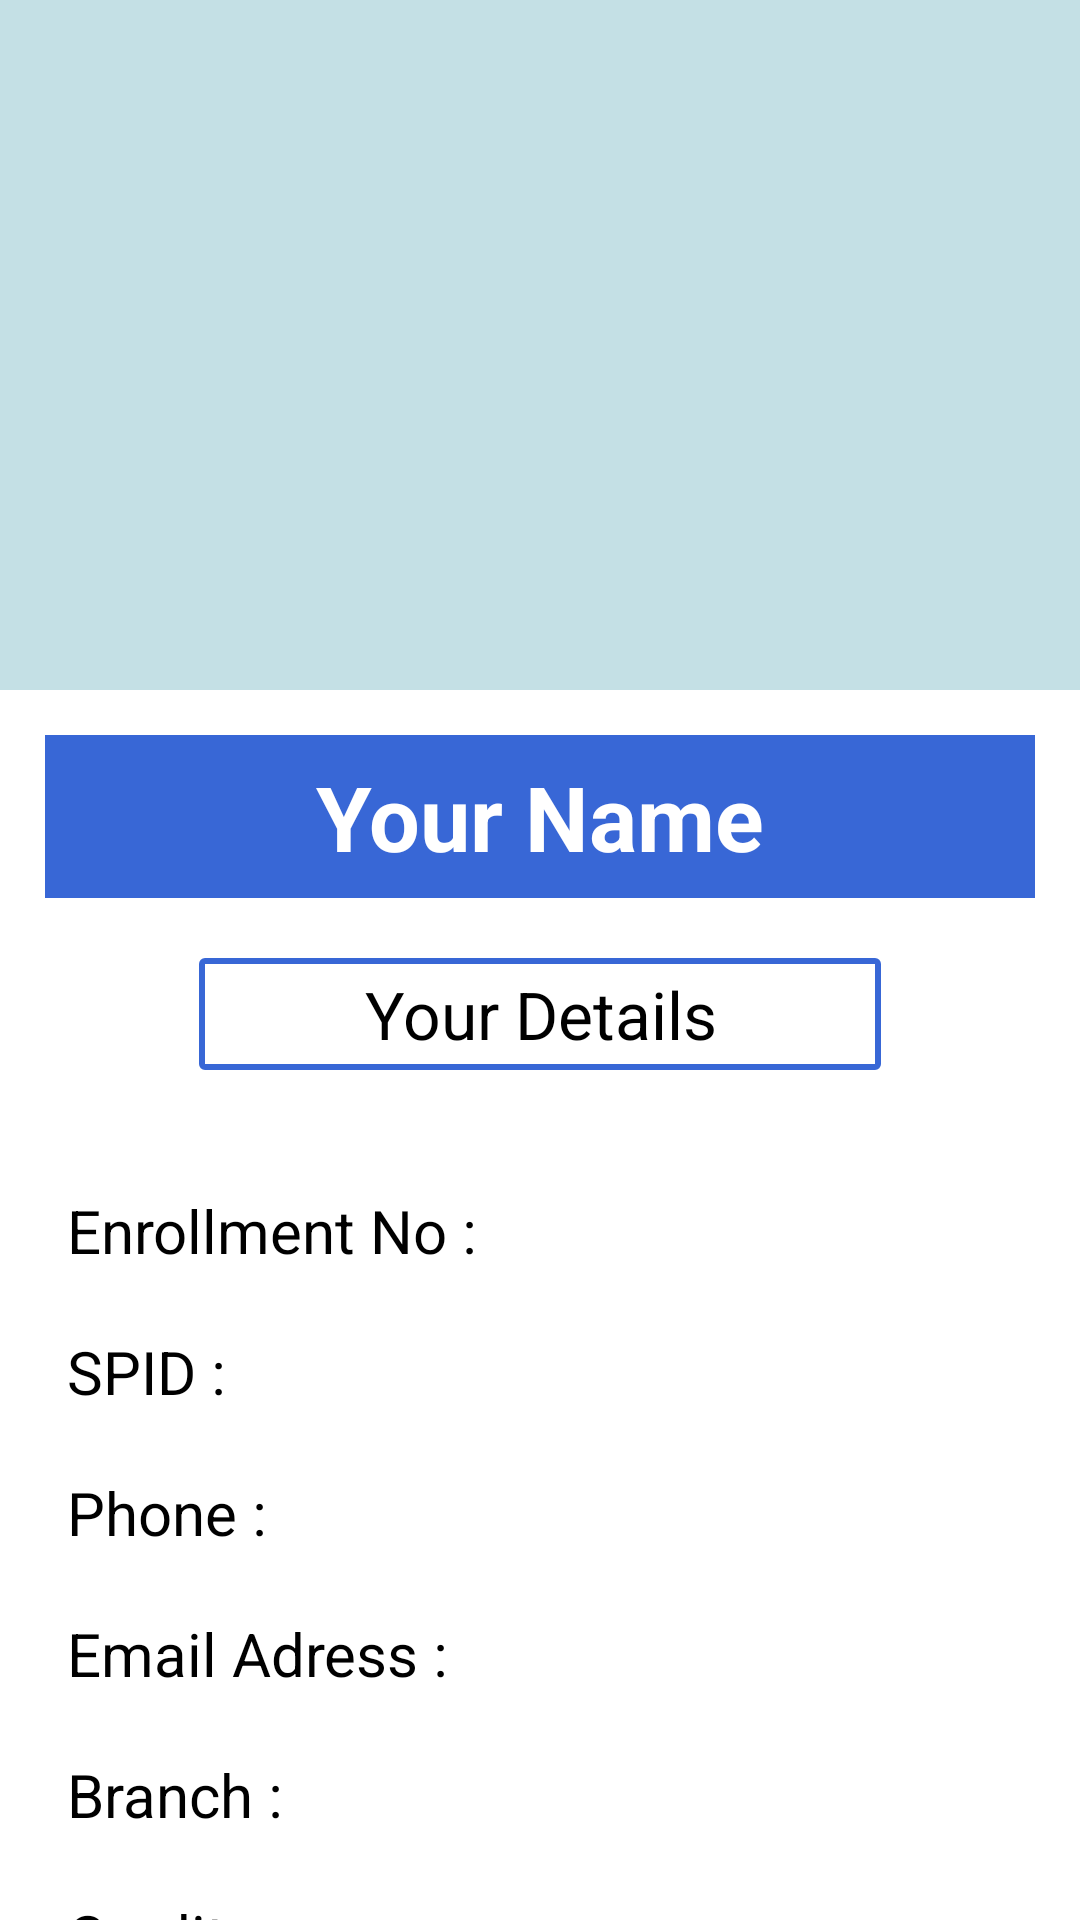

The Android layout XML behind this screen, and the referenced resources:
<!-- AndroidManifest.xml: application theme Theme.LibraryManagement -->
<!-- res/layout/fragment_profile.xml -->
<?xml version="1.0" encoding="utf-8"?>
<LinearLayout
    xmlns:android="http://schemas.android.com/apk/res/android"
    xmlns:app="http://schemas.android.com/apk/res-auto"
    xmlns:tools="http://schemas.android.com/tools"
    android:gravity="center"
    android:layout_width="match_parent"
    android:layout_height="wrap_content"
    android:orientation="vertical">
    <ImageView
        android:paddingVertical="15dp"
        android:background="@color/primaryColorVariant"
        android:layout_gravity="center"
        android:id="@+id/profile_image"
        android:src="@raw/student"
        android:layout_width="match_parent"
        android:layout_height="230dp"/>
    <LinearLayout
        android:layout_marginTop="15dp"
        android:layout_width="match_parent"
        android:layout_height="wrap_content"
        android:gravity="center"
        android:orientation="vertical"
        android:layout_marginHorizontal="15dp">

        <TextView
            android:layout_marginTop="0dp"
            android:id="@+id/profile_name"
            android:layout_width="match_parent"
            android:layout_height="wrap_content"
            android:gravity="center"
            android:paddingVertical="7dp"
            android:text="Your Name"
            android:textStyle="bold"
            android:textSize="30sp"
            android:textColor="@color/white"
            android:background="@color/primaryColor"/>

        <TextView
            android:id="@+id/your_details"
            android:paddingVertical="4dp"
            android:background="@drawable/name_circular"
            android:layout_width="wrap_content"
            android:paddingHorizontal="55dp"
            android:layout_height="wrap_content"
            android:gravity="center"
            android:textColor="@color/black"
            android:text="Your Details"
            android:textSize="22dp"
            android:layout_marginTop="20dp" />

        <TextView
            android:id="@+id/profile_enroll"
            android:layout_width="match_parent"
            android:layout_height="wrap_content"
            android:layout_marginStart="5dp"
            android:text="Enrollment No : "
            android:textSize="20dp"
            android:layout_marginTop="40dp"
            />

        <TextView
            android:id="@+id/profile_spid"
            android:layout_width="match_parent"
            android:layout_height="wrap_content"
            android:layout_marginStart="5dp"
            android:text="SPID : "
            android:textSize="20dp"
            android:layout_marginTop="20dp"
            />

        <TextView
            android:id="@+id/profile_phone"
            android:layout_width="match_parent"
            android:layout_height="wrap_content"
            android:layout_marginStart="5dp"
            android:text="Phone : "
            android:textSize="20dp"
            android:layout_marginTop="20dp"
            />

        <TextView
            android:id="@+id/profile_email"
            android:layout_width="match_parent"
            android:layout_height="wrap_content"
            android:layout_marginStart="5dp"
            android:text="Email Adress : "
            android:textSize="20dp"
            android:layout_marginTop="20dp"
            />

        <TextView
            android:id="@+id/profile_branch"
            android:layout_width="match_parent"
            android:layout_height="wrap_content"
            android:layout_marginStart="5dp"
            android:text="Branch : "
            android:textSize="20dp"
            android:layout_marginTop="20dp" />

        <TextView
            android:id="@+id/profile_credits"
            android:layout_width="match_parent"
            android:layout_height="wrap_content"
            android:layout_marginStart="5dp"
            android:text="Credits : "
            android:textSize="20dp"
            android:layout_marginTop="20dp" />
    </LinearLayout>
</LinearLayout>
<!-- resources referenced by this layout -->
<resources>
  <color name="black">#FF000000</color>
  <color name="primaryColor">#3867D6</color>
  <color name="primaryColorVariant">#C4E0E5</color>
  <color name="white">#FFFFFFFF</color>
  <!-- drawable name_circular (drawable) -->
  <?xml version="1.0" encoding="utf-8"?>
  <shape xmlns:android="http://schemas.android.com/apk/res/android"
      android:shape="rectangle">
      <solid android:color="@android:color/white"/>
      <stroke android:color="@color/primaryColor"
          android:width="2dp"/>
      <corners
          android:radius="1dp"
          />
  </shape>
  <style name="Theme.LibraryManagement" parent="Theme.MaterialComponents.DayNight.DarkActionBar">
          
          <item name="colorPrimary">@color/primaryColor</item>
          <item name="colorPrimaryVariant">@color/purple_700</item>
          <item name="colorOnPrimary">@color/white</item>
          
          <item name="colorSecondary">@color/teal_200</item>
          <item name="colorSecondaryVariant">@color/teal_700</item>
          <item name="colorOnSecondary">@color/black</item>
          
          <item name="android:statusBarColor">?attr/colorPrimary</item>
          
          <item name="fontFamily">@font/exo_medium</item>
          <item name="android:textColor">@color/black</item>
  
          <item name="bottomSheetDialogTheme">@style/AppBottomSheetDialog</item>
  
      </style>
  <color name="purple_700">#FF3700B3</color>
  <color name="teal_200">#FF03DAC5</color>
  <color name="teal_700">#FF018786</color>
  <style name="AppBottomSheetDialog" parent="Theme.Design.BottomSheetDialog">
          <item name="bottomSheetStyle">@style/AppModalStyle</item>
      </style>
  <style name="AppModalStyle" parent="Widget.Design.BottomSheet.Modal">
          <item name="android:background">@drawable/bottom_sheet_corner</item>
      </style>
  <!-- drawable bottom_sheet_corner (drawable) -->
  <?xml version="1.0" encoding="utf-8"?>
  <shape xmlns:android="http://schemas.android.com/apk/res/android"
      android:shape="rectangle">
      <solid android:color="@android:color/white"/>
      <corners android:topLeftRadius="27dp"
          android:topRightRadius="27dp"/>
  </shape>
</resources>
